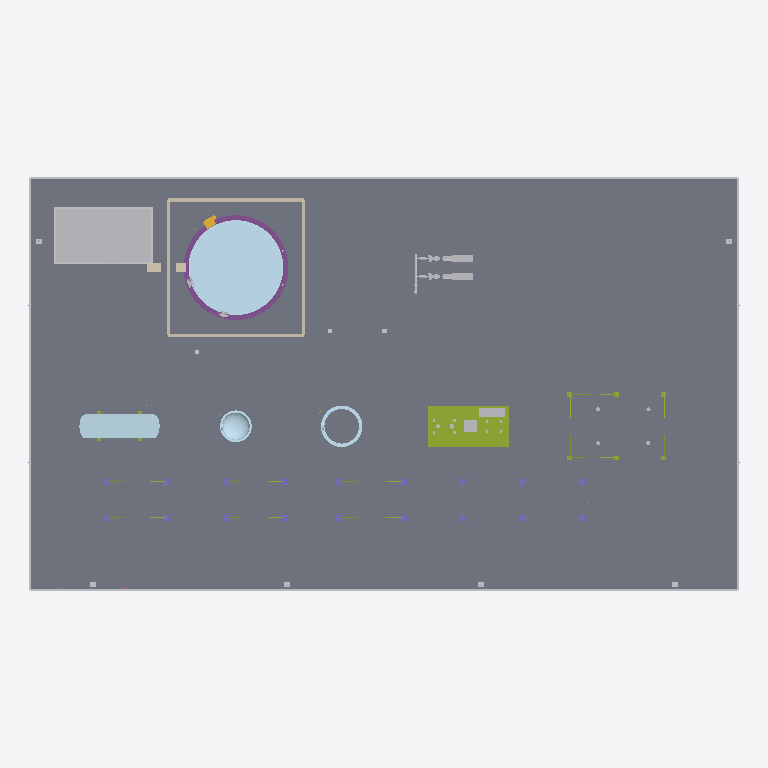
Plan cut of the same IFC building model at storey 'Nivel de proceso' (level 0.00 m, cut at 1.40 m), seen from above with north up, elements coloured by IFC class: 16 other elements (light grey), 7 plates (pale blue), 4 slabs (grey), 3 members (olive), 1 wall (beige), 1 footing (purple), 1 column (violet), 1 stair flight (yellow). Cut surfaces are drawn darker.
Extent 67.2 m × 39.2 m × 17.4 m (x, y, z). Storeys (1): Nivel de proceso at 0.00 m. Elements (166): 26 IfcValve, 25 IfcDiscreteAccessory, 20 IfcPipeFitting, 16 IfcPlate, 12 IfcPipeSegment, 11 IfcSlab, 9 IfcBuildingElementProxy, 8 IfcRailing, 8 IfcStairFlight, 7 IfcElectricMotor, 7 IfcMember, 4 IfcFan.

HEADER;
FILE_DESCRIPTION(('ViewDefinition [DesignTransferView]'),'2;1');
FILE_NAME('SIM-DES-A.ifc','2026-01-01T00:00:00',('TrazIA-3D'),(''),'IfcOpenShell 0.8.5-1c5b825','IfcOpenShell 0.8.5-1c5b825','DRAFT');
FILE_SCHEMA(('IFC4'));
ENDSEC;
DATA;
#4=IFCPROJECT('2eVSFIQGLKFeLi6cpxkmoL',$,'SIM-DES',$,$,'Planta de tratamiento de gas',$,(#14),#9);
#16=IFCSITE('2j3umwAXTMqB7_BlBHR$wv',$,'Desierto',$,$,#3,$,$,$,$,$,$,$,$);
#17=IFCBUILDING('1swwYH_GXL0Pql6DN8KrNi',$,'Complejo de proceso',$,$,#3,$,$,$,$,$,$);
#18=IFCBUILDINGSTOREY('3H2iS4iHLI3eb_fB0vTKfP',$,'Nivel de proceso',$,$,#3,$,$,$,0.35);
#5023=IFCSLAB('3po77XLFXNjxLmdYVeVn7x',$,'ST-00 · Losa de la planta','Pavimento de hormigón',$,#3,#5022,'ST-00/losa',.BASESLAB.);
#5076=IFCSLAB('0bmVtYXz1P8hKwEMpLiLqJ',$,'ST-00 · Vial de servicio','Circulación de vehículos','Vial',#3,#5075,'ST-00/vial',.USERDEFINED.);
#2753=IFCPLATE('1Q6QsVRQ5LIfuk745xj0$7',$,'T-260 · Chapa de fondo','Fondo plano',$,#3,#2752,'T-260/fondo',.SHEET.);
#5182=IFCBUILDINGELEMENTPROXY('1gs25UT55HxQYUZrxwOm43',$,'ST-00 · Edificio de control','Edificio auxiliar',$,#3,#5181,'ST-00/edificio-control',.ELEMENT.);
#5047=IFCBUILDINGELEMENTPROXY('2LOvmBygTUqQXwF9DvGCwP',$,'ST-00 · Bordillos','Contención y drenaje',$,#3,#5046,'ST-00/bordillos',.ELEMENT.);
#1789=IFCMEMBER('3Wfsndj19K2RKisQfDqDN9',$,'K-240 · Bastidor','Bancada del paquete',$,#3,#1788,'K-240/bastidor',.MEMBER.);
#5209=IFCWALL('3nS_g_QjvKGOKWNjgg$d8r',$,'ST-00 · Cubeto del tanque','Retención de derrames',$,#3,#5208,'ST-00/cubeto',.PARAPET.);
#59=IFCPLATE('0jeRx7EqPGkOEuS1AJkypR',$,'V-210 · Virola','Cuerpo cilíndrico',$,#3,#58,'V-210/virola',.SHEET.);
#2731=IFCFOOTING('1G5PrqjHrSOPLSjPyP7ieI',$,'T-260 · Cimentación anular','Apoyo del tanque',$,#3,#2730,'T-260/cimentacion',.STRIP_FOOTING.);
#3188=IFCSLAB('0u8mhUG55Q4Oyd_ghPFafG',$,'P-270 · Bancada con lechada A','Apoyo del grupo',$,#3,#3187,'P-270/bancada-a',.BASESLAB.);
#3459=IFCSLAB('1C$SgU34jReAMYdv8yMS4W',$,'P-270 · Bancada con lechada B','Apoyo del grupo',$,#3,#3458,'P-270/bancada-b',.BASESLAB.);
#5459=IFCCOLUMN('335wcRKjPU9utaB82qbsvz',$,'ST-00 · Pilares del rack','Pórticos',$,#3,#5458,'ST-00/rack-pilares',.COLUMN.);
#704=IFCPLATE('0M5DY1x7bHIgEtp5K3p_z3',$,'F-220 · Fondo inferior','Cierre inferior',$,#3,#703,'F-220/fondo-inferior',.SHEET.);
#1143=IFCPLATE('0l239QOW1QQPwBem7B2k5D',$,'C-230 · Anillo base y sillas de pernos','Anclaje a la cimentación',$,#3,#1142,'C-230/anillo-base',.SHEET.);
#2170=IFCMEMBER('3nuqk2MHDJuedxpB69rz_4',$,'E-250 · Estructura soporte','Pórticos y arriostramiento',$,#3,#2169,'E-250/estructura',.MEMBER.);
#2054=IFCBUILDINGELEMENTPROXY('34C3ZBbuPSigCCqIc7RVjW',$,'K-240 · Consola de aceite','Lubricación y sellado',$,#3,#2053,'K-240/consola-aceite',.ELEMENT.);
#5508=IFCMEMBER('2PNrkPOtnKpQkWLVyfmnfM',$,'ST-00 · Arriostramiento','Rigidez',$,#3,#5507,'ST-00/rack-arriostramiento',.BRACE.);
#681=IFCPLATE('2URcZiMJnJoQZ_VvwnOoGK',$,'F-220 · Anillo base y sillas de pernos','Anclaje a la cimentación',$,#3,#680,'F-220/anillo-base',.SHEET.);
#5139=IFCLIGHTFIXTURE('0vt3Ml38fT4xRmq3_IMOho',$,'ST-00 · Alumbrado exterior','Iluminación nocturna',$,#3,#5138,'ST-00/alumbrado',.DIRECTIONSOURCE.);
#1934=IFCBUILDINGELEMENTPROXY('0zGn098ZnK0A6YMcqDDLit',$,'K-240 · Caja de engranajes','Multiplicadora',$,#3,#1933,'K-240/caja-engranajes',.ELEMENT.);
#3262=IFCELECTRICMOTOR('2S40iULH5MHh$VCEXpcUwK',$,'P-270 · Motor eléctrico A','Accionamiento',$,#3,#3261,'P-270/motor-a',.INDUCTION.);
#3518=IFCELECTRICMOTOR('27KlfGwLrMXevrN_w6Jl6N',$,'P-270 · Motor eléctrico B','Accionamiento',$,#3,#3517,'P-270/motor-b',.INDUCTION.);
#3665=IFCPIPESEGMENT('35xEmfxajUJRbr_jX4PCZ8',$,'P-270 · Colector de aspiración','Alimentación a las bombas',$,#3,#3664,'P-270/colector-aspiracion',.RIGIDSEGMENT.);
#2852=IFCSTAIRFLIGHT('3Ooiu9HarTUgKCmwDGCXaP',$,'T-260 · Escalera helicoidal','Acceso al techo',$,#3,#2851,'T-260/escalera',$,$,$,$,.SPIRAL.);
#104=IFCPLATE('3Nn5sUvrrS7wlrjezIqALz',$,'V-210 · Fondo elipsoidal este','Cierre 2:1',$,#3,#103,'V-210/fondo-este',.SHEET.);
#82=IFCPLATE('2lsL$WVJ1JcObMk1JU8esH',$,'V-210 · Fondo elipsoidal oeste','Cierre 2:1',$,#3,#81,'V-210/fondo-oeste',.SHEET.);
#3221=IFCPUMP('2FsWJHJifP6ANgjn7xalDZ',$,'P-270 · Bomba centrífuga A','Impulsión','Bomba centrífuga A',#3,#3220,'P-270/bomba-a',.USERDEFINED.);
#3492=IFCPUMP('3_cibvGBjL8hWPWFLzX4m_',$,'P-270 · Bomba centrífuga B','Impulsión','Bomba centrífuga B',#3,#3491,'P-270/bomba-b',.USERDEFINED.);
#3006=IFCDISCRETEACCESSORY('1XmdaMt1vOAxzgWlkxSzf9',$,'T-260 · Boca de hombre 1','Acceso al interior','Boca de hombre 1',#3,#3005,'T-260/boca-hombre-1',.USERDEFINED.);
#3289=IFCDISCRETEACCESSORY('0MimARoGXQ2PtUNEoYcNVO',$,'P-270 · Cubre-acoplamiento A','Protección del acoplamiento','Cubre-acoplamiento A',#3,#3288,'P-270/acoplamiento-a',.USERDEFINED.);
#3545=IFCDISCRETEACCESSORY('0elxKOSnvNmuw8edTAWv_w',$,'P-270 · Cubre-acoplamiento B','Protección del acoplamiento','Cubre-acoplamiento B',#3,#3544,'P-270/acoplamiento-b',.USERDEFINED.);
#3043=IFCDISCRETEACCESSORY('1UohHVAvXGKvUO9tNn2voz',$,'T-260 · Boca de hombre 2','Acceso al interior','Boca de hombre 2',#3,#3042,'T-260/boca-hombre-2',.USERDEFINED.);
#4940=IFCDISCRETEACCESSORY('0Y9hHh3gfVEgpL6eHbToRW',$,'CL-16 · Soportes de tubería','Zapatas, guías y postes',$,#3,#4939,'CL-16/soportes',.SHOE.);
#1816=IFCCOMPRESSOR('1lVqvg7GbOBu36E8_glPLH',$,'K-240 · Carcasa del compresor','Compresión del gas','Carcasa del compresor',#3,#1815,'K-240/carcasa',.USERDEFINED.);
ENDSEC;
